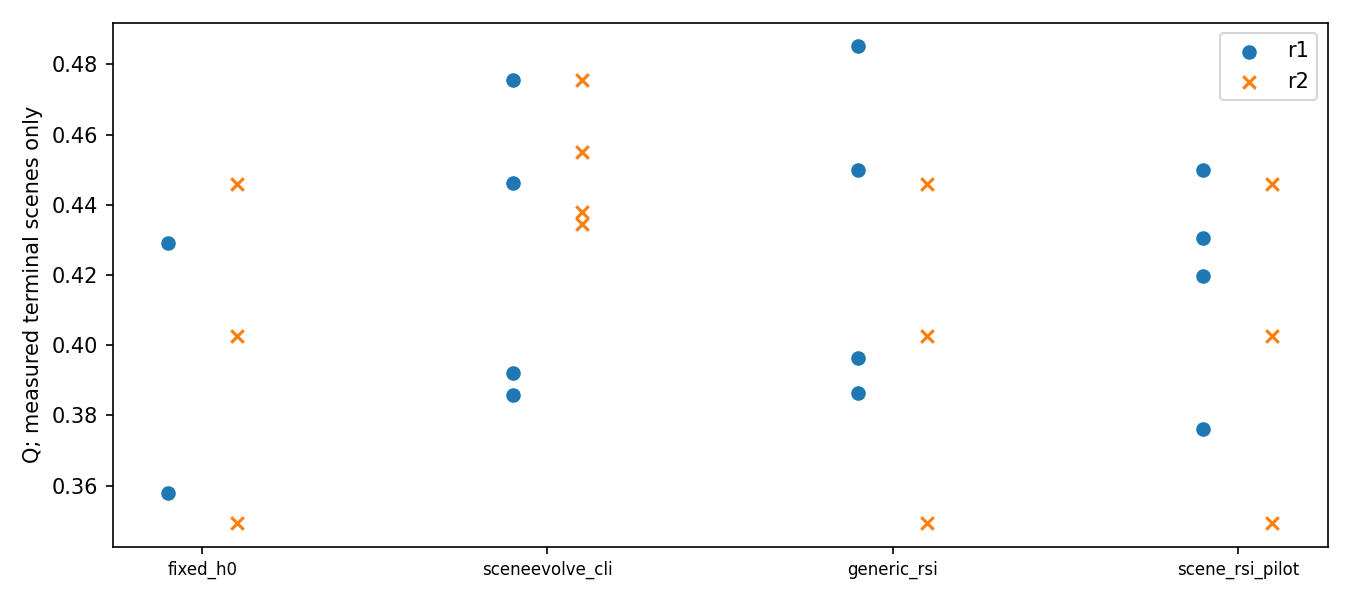

The file beside this chart, header and first rows:
method, run_id, candidate_id, scene_id, status, Q, functional_pass, reuse_of
fixed_h0, r1, H0, commons_155212263, failed, null, False, null
fixed_h0, r1, H0, commons_16007442, failed, null, False, null
fixed_h0, r1, H0, commons_163096530, complete, 0.3578, True, null
fixed_h0, r1, H0, commons_199974832, complete, 0.4292, True, null
generic_rsi, r1, C2, commons_155212263, complete, 0.3963, True, null
generic_rsi, r1, C2, commons_16007442, complete, 0.4852, True, null
generic_rsi, r1, C2, commons_163096530, complete, 0.45, True, null
generic_rsi, r1, C2, commons_199974832, complete, 0.3865, True, null
scene_rsi_pilot, r1, C2, commons_155212263, complete, 0.4196, True, null
scene_rsi_pilot, r1, C2, commons_16007442, complete, 0.4499, True, null
scene_rsi_pilot, r1, C2, commons_163096530, complete, 0.4304, True, null
scene_rsi_pilot, r1, C2, commons_199974832, complete, 0.3762, True, null
sceneevolve_cli, r1, C2, commons_155212263, complete, 0.3858, True, null
sceneevolve_cli, r1, C2, commons_16007442, complete, 0.4757, True, null
sceneevolve_cli, r1, C2, commons_163096530, complete, 0.4463, True, null
sceneevolve_cli, r1, C2, commons_199974832, complete, 0.392, True, null
fixed_h0, r2, H0, commons_155212263, complete, 0.3494, True, null
fixed_h0, r2, H0, commons_16007442, complete, 0.4459, True, null
fixed_h0, r2, H0, commons_163096530, complete, 0.4027, True, null
fixed_h0, r2, H0, commons_199974832, failed, null, False, null
generic_rsi, r2, H0, commons_155212263, complete, 0.3494, True, __EXPERIMENT_ROOT__/results/r2/fixed_h0/…
generic_rsi, r2, H0, commons_16007442, complete, 0.4459, True, __EXPERIMENT_ROOT__/results/r2/fixed_h0/…
generic_rsi, r2, H0, commons_163096530, complete, 0.4027, True, __EXPERIMENT_ROOT__/results/r2/fixed_h0/…
generic_rsi, r2, H0, commons_199974832, failed, null, False, __EXPERIMENT_ROOT__/results/r2/fixed_h0/…
scene_rsi_pilot, r2, H0, commons_155212263, complete, 0.3494, True, __EXPERIMENT_ROOT__/results/r2/fixed_h0/…
scene_rsi_pilot, r2, H0, commons_16007442, complete, 0.4459, True, __EXPERIMENT_ROOT__/results/r2/fixed_h0/…
scene_rsi_pilot, r2, H0, commons_163096530, complete, 0.4027, True, __EXPERIMENT_ROOT__/results/r2/fixed_h0/…
scene_rsi_pilot, r2, H0, commons_199974832, failed, null, False, __EXPERIMENT_ROOT__/results/r2/fixed_h0/…
sceneevolve_cli, r2, C1, commons_155212263, complete, 0.4551, True, null
sceneevolve_cli, r2, C1, commons_16007442, complete, 0.4756, True, null
sceneevolve_cli, r2, C1, commons_163096530, complete, 0.4381, True, null
sceneevolve_cli, r2, C1, commons_199974832, complete, 0.4347, True, null
